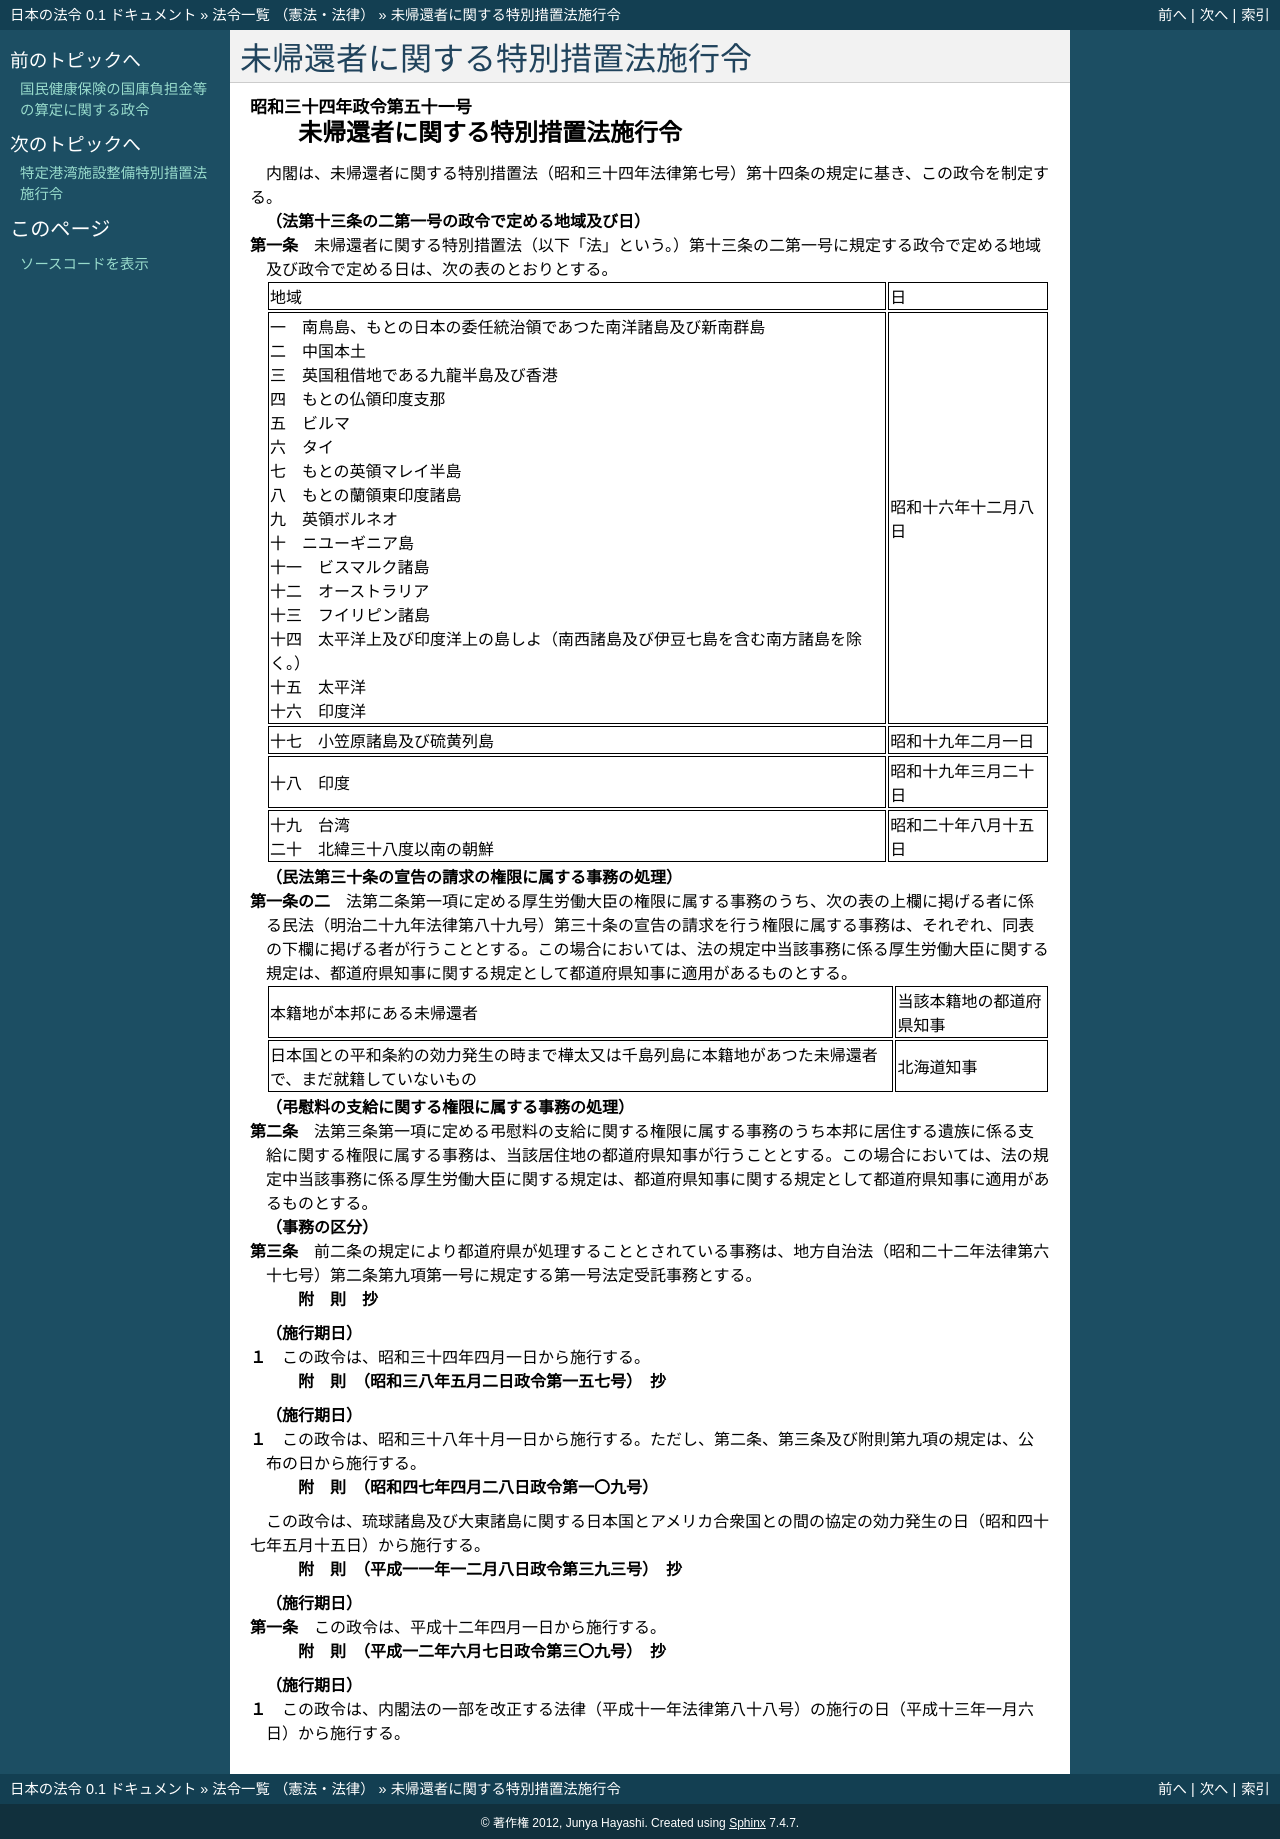

repository: ledmonster/japanese-law · page: doc/334/334CO0000000051_20010106_412CO0000000309.html · generator: sphinx

.. _334CO0000000051_20010106_412CO0000000309:

:orphan:

================================
未帰還者に関する特別措置法施行令
================================

.. raw:: html
    
    
    <main id="contentsLaw" class="active">
    <div id="innerDocument" class="active">
    
    
    
    
    <div style="margin-bottom: 12px;">
    <div id="lawTitleNo" style="font-size: 1.067rem; font-weight: bold;" class="_shokanBoxParent">昭和三十四年政令第五十一号<div class="_shokanBox"></div>
    <div class="_inyoBox" id="_inyo_"></div>
    </div>
    <div id="lawTitle" style="margin-left: 3rem; font-size: 1.5rem; font-weight: bold; line-height: 1.25em;" class="_shokanBoxParent">
    <span data-xpath="">未帰還者に関する特別措置法施行令</span><div class="_shokanBox" id="_shokan_"><div class="_shokanBtnIcons"></div></div>
    <div class="_inyoBox" id="_inyo_"></div>
    </div>
    </div><section id="EnactStatement" class="active EnactStatement"><div class="_div_EnactStatement _shokanBoxParent" style="text-indent: 1em;">
    <span data-xpath="">内閣は、未帰還者に関する特別措置法（昭和三十四年法律第七号）第十四条の規定に基き、この政令を制定する。</span><div class="_shokanBox" id="_shokan_"><div class="_shokanBtnIcons"></div></div>
    <div class="_inyoBox" id="_inyo_"></div>
    </div></section><section id="MainProvision" class="active MainProvision"><section id="" class="active Article"><div style="margin-left: 1em; font-weight: bold;" class="_div_ArticleCaption _shokanBoxParent">
    <span data-xpath="">（法第十三条の二第一号の政令で定める地域及び日）</span><div class="_shokanBox" id="_shokan_"><div class="_shokanBtnIcons"></div></div>
    <div class="_inyoBox" id="_inyo_"></div>
    </div>
    <div style="margin-left: 1em; text-indent: -1em;" id="" class="_div_ArticleTitle _shokanBoxParent">
    <span style="font-weight: bold;">第一条</span>　<span data-xpath="">未帰還者に関する特別措置法（以下「法」という。）第十三条の二第一号に規定する政令で定める地域及び政令で定める日は、次の表のとおりとする。</span><div class="_shokanBox" id="_shokan_"><div class="_shokanBtnIcons"></div></div>
    <div class="_inyoBox" id="_inyo_"></div>
    </div>
    <div class="_shokanBoxParent">
    <table class="Table" style="margin-left: 1em;">
    <tr class="TableRow">
    <td style="border-top: black solid 1px; border-bottom: black solid 1px; border-left: black solid 1px; border-right: black solid 1px;" class="col-pad"><div><span data-xpath="">地域</span></div></td>
    <td style="border-top: black solid 1px; border-bottom: black solid 1px; border-left: black solid 1px; border-right: black solid 1px;" class="col-pad"><div><span data-xpath="">日</span></div></td>
    </tr>
    <tr class="TableRow">
    <td style="border-top: black solid 1px; border-bottom: black solid 1px; border-left: black solid 1px; border-right: black solid 1px;" class="col-pad"><div>
    <span data-xpath="">一　南鳥島、もとの日本の委任統治領であつた南洋諸島及び新南群島</span><br><span data-xpath="">二　中国本土</span><br><span data-xpath="">三　英国租借地である九龍半島及び香港</span><br><span data-xpath="">四　もとの仏領印度支那</span><br><span data-xpath="">五　ビルマ</span><br><span data-xpath="">六　タイ</span><br><span data-xpath="">七　もとの英領マレイ半島</span><br><span data-xpath="">八　もとの蘭領東印度諸島</span><br><span data-xpath="">九　英領ボルネオ</span><br><span data-xpath="">十　ニユーギニア島</span><br><span data-xpath="">十一　ビスマルク諸島</span><br><span data-xpath="">十二　オーストラリア</span><br><span data-xpath="">十三　フイリピン諸島</span><br><span data-xpath="">十四　太平洋上及び印度洋上の島しよ（南西諸島及び伊豆七島を含む南方諸島を除く。）</span><br><span data-xpath="">十五　太平洋</span><br><span data-xpath="">十六　印度洋</span>
    </div></td>
    <td style="border-top: black solid 1px; border-bottom: black solid 1px; border-left: black solid 1px; border-right: black solid 1px;" class="col-pad"><div><span data-xpath="">昭和十六年十二月八日</span></div></td>
    </tr>
    <tr class="TableRow">
    <td style="border-top: black solid 1px; border-bottom: black solid 1px; border-left: black solid 1px; border-right: black solid 1px;" class="col-pad"><div><span data-xpath="">十七　小笠原諸島及び硫黄列島</span></div></td>
    <td style="border-top: black solid 1px; border-bottom: black solid 1px; border-left: black solid 1px; border-right: black solid 1px;" class="col-pad"><div><span data-xpath="">昭和十九年二月一日</span></div></td>
    </tr>
    <tr class="TableRow">
    <td style="border-top: black solid 1px; border-bottom: black solid 1px; border-left: black solid 1px; border-right: black solid 1px;" class="col-pad"><div><span data-xpath="">十八　印度</span></div></td>
    <td style="border-top: black solid 1px; border-bottom: black solid 1px; border-left: black solid 1px; border-right: black solid 1px;" class="col-pad"><div><span data-xpath="">昭和十九年三月二十日</span></div></td>
    </tr>
    <tr class="TableRow">
    <td style="border-top: black solid 1px; border-bottom: black solid 1px; border-left: black solid 1px; border-right: black solid 1px;" class="col-pad"><div>
    <span data-xpath="">十九　台湾</span><br><span data-xpath="">二十　北緯三十八度以南の朝鮮</span>
    </div></td>
    <td style="border-top: black solid 1px; border-bottom: black solid 1px; border-left: black solid 1px; border-right: black solid 1px;" class="col-pad"><div><span data-xpath="">昭和二十年八月十五日</span></div></td>
    </tr>
    </table>
    <div class="_shokanBox"></div>
    <div class="_inyoBox"></div>
    </div></section><section id="" class="active Article"><div style="margin-left: 1em; font-weight: bold;" class="_div_ArticleCaption _shokanBoxParent">
    <span data-xpath="">（民法第三十条の宣告の請求の権限に属する事務の処理）</span><div class="_shokanBox" id="_shokan_"><div class="_shokanBtnIcons"></div></div>
    <div class="_inyoBox" id="_inyo_"></div>
    </div>
    <div style="margin-left: 1em; text-indent: -1em;" id="" class="_div_ArticleTitle _shokanBoxParent">
    <span style="font-weight: bold;">第一条の二</span>　<span data-xpath="">法第二条第一項に定める厚生労働大臣の権限に属する事務のうち、次の表の上欄に掲げる者に係る民法（明治二十九年法律第八十九号）第三十条の宣告の請求を行う権限に属する事務は、それぞれ、同表の下欄に掲げる者が行うこととする。</span><span data-xpath="">この場合においては、法の規定中当該事務に係る厚生労働大臣に関する規定は、都道府県知事に関する規定として都道府県知事に適用があるものとする。</span><div class="_shokanBox" id="_shokan_"><div class="_shokanBtnIcons"></div></div>
    <div class="_inyoBox" id="_inyo_"></div>
    </div>
    <div class="_shokanBoxParent">
    <table class="Table" style="margin-left: 1em;">
    <tr class="TableRow">
    <td style="border-top: black solid 1px; border-bottom: black solid 1px; border-left: black solid 1px; border-right: black solid 1px;" class="col-pad"><div><span data-xpath="">本籍地が本邦にある未帰還者</span></div></td>
    <td style="border-top: black solid 1px; border-bottom: black solid 1px; border-left: black solid 1px; border-right: black solid 1px;" class="col-pad"><div><span data-xpath="">当該本籍地の都道府県知事</span></div></td>
    </tr>
    <tr class="TableRow">
    <td style="border-top: black solid 1px; border-bottom: black solid 1px; border-left: black solid 1px; border-right: black solid 1px;" class="col-pad"><div><span data-xpath="">日本国との平和条約の効力発生の時まで樺太又は千島列島に本籍地があつた未帰還者で、まだ就籍していないもの</span></div></td>
    <td style="border-top: black solid 1px; border-bottom: black solid 1px; border-left: black solid 1px; border-right: black solid 1px;" class="col-pad"><div><span data-xpath="">北海道知事</span></div></td>
    </tr>
    </table>
    <div class="_shokanBox"></div>
    <div class="_inyoBox"></div>
    </div></section><section id="" class="active Article"><div style="margin-left: 1em; font-weight: bold;" class="_div_ArticleCaption _shokanBoxParent">
    <span data-xpath="">（弔慰料の支給に関する権限に属する事務の処理）</span><div class="_shokanBox" id="_shokan_"><div class="_shokanBtnIcons"></div></div>
    <div class="_inyoBox" id="_inyo_"></div>
    </div>
    <div style="margin-left: 1em; text-indent: -1em;" id="" class="_div_ArticleTitle _shokanBoxParent">
    <span style="font-weight: bold;">第二条</span>　<span data-xpath="">法第三条第一項に定める弔慰料の支給に関する権限に属する事務のうち本邦に居住する遺族に係る支給に関する権限に属する事務は、当該居住地の都道府県知事が行うこととする。</span><span data-xpath="">この場合においては、法の規定中当該事務に係る厚生労働大臣に関する規定は、都道府県知事に関する規定として都道府県知事に適用があるものとする。</span><div class="_shokanBox" id="_shokan_"><div class="_shokanBtnIcons"></div></div>
    <div class="_inyoBox" id="_inyo_"></div>
    </div></section><section id="" class="active Article"><div style="margin-left: 1em; font-weight: bold;" class="_div_ArticleCaption _shokanBoxParent">
    <span data-xpath="">（事務の区分）</span><div class="_shokanBox" id="_shokan_"><div class="_shokanBtnIcons"></div></div>
    <div class="_inyoBox" id="_inyo_"></div>
    </div>
    <div style="margin-left: 1em; text-indent: -1em;" id="" class="_div_ArticleTitle _shokanBoxParent">
    <span style="font-weight: bold;">第三条</span>　<span data-xpath="">前二条の規定により都道府県が処理することとされている事務は、地方自治法（昭和二十二年法律第六十七号）第二条第九項第一号に規定する第一号法定受託事務とする。</span><div class="_shokanBox" id="_shokan_"><div class="_shokanBtnIcons"></div></div>
    <div class="_inyoBox" id="_inyo_"></div>
    </div></section></section><section id="" class="active SupplProvision"><div class="_div_SupplProvisionLabel SupplProvisionLabel _shokanBoxParent" style="margin-bottom: 10px; margin-left: 3em; font-weight: bold;">
    <span data-xpath="">附　則</span>　抄<div class="_shokanBox" id="_shokan_"><div class="_shokanBtnIcons"></div></div>
    <div class="_inyoBox" id="_inyo_"></div>
    </div>
    <section class="active Paragraph"><div id="" style="margin-left: 1em; font-weight: bold;" class="_div_ParagraphCaption _shokanBoxParent">
    <span data-xpath="">（施行期日）</span><div class="_shokanBox"></div>
    <div class="_inyoBox"></div>
    </div>
    <div style="margin-left: 1em; text-indent: -1em;" class="_div_ParagraphSentence _shokanBoxParent">
    <span style="font-weight: bold;">１</span>　<span data-xpath="">この政令は、昭和三十四年四月一日から施行する。</span><div class="_shokanBox" id="_shokan_"><div class="_shokanBtnIcons"></div></div>
    <div class="_inyoBox" id="_inyo_"></div>
    </div></section></section><section id="" class="active SupplProvision"><div class="_div_SupplProvisionLabel SupplProvisionLabel _shokanBoxParent" style="margin-bottom: 10px; margin-left: 3em; font-weight: bold;">
    <span data-xpath="">附　則</span>　（昭和三八年五月二日政令第一五七号）　抄<div class="_shokanBox" id="_shokan_"><div class="_shokanBtnIcons"></div></div>
    <div class="_inyoBox" id="_inyo_"></div>
    </div>
    <section class="active Paragraph"><div id="" style="margin-left: 1em; font-weight: bold;" class="_div_ParagraphCaption _shokanBoxParent">
    <span data-xpath="">（施行期日）</span><div class="_shokanBox"></div>
    <div class="_inyoBox"></div>
    </div>
    <div style="margin-left: 1em; text-indent: -1em;" class="_div_ParagraphSentence _shokanBoxParent">
    <span style="font-weight: bold;">１</span>　<span data-xpath="">この政令は、昭和三十八年十月一日から施行する。</span><span data-xpath="">ただし、第二条、第三条及び附則第九項の規定は、公布の日から施行する。</span><div class="_shokanBox" id="_shokan_"><div class="_shokanBtnIcons"></div></div>
    <div class="_inyoBox" id="_inyo_"></div>
    </div></section></section><section id="" class="active SupplProvision"><div class="_div_SupplProvisionLabel SupplProvisionLabel _shokanBoxParent" style="margin-bottom: 10px; margin-left: 3em; font-weight: bold;">
    <span data-xpath="">附　則</span>　（昭和四七年四月二八日政令第一〇九号）<div class="_shokanBox" id="_shokan_"><div class="_shokanBtnIcons"></div></div>
    <div class="_inyoBox" id="_inyo_"></div>
    </div>
    <section class="active Paragraph"><div style="text-indent: 1em;" class="_div_ParagraphSentence _shokanBoxParent">
    <span data-xpath="">この政令は、琉球諸島及び大東諸島に関する日本国とアメリカ合衆国との間の協定の効力発生の日（昭和四十七年五月十五日）から施行する。</span><div class="_shokanBox" id="_shokan_"><div class="_shokanBtnIcons"></div></div>
    <div class="_inyoBox" id="_inyo_"></div>
    </div></section></section><section id="" class="active SupplProvision"><div class="_div_SupplProvisionLabel SupplProvisionLabel _shokanBoxParent" style="margin-bottom: 10px; margin-left: 3em; font-weight: bold;">
    <span data-xpath="">附　則</span>　（平成一一年一二月八日政令第三九三号）　抄<div class="_shokanBox" id="_shokan_"><div class="_shokanBtnIcons"></div></div>
    <div class="_inyoBox" id="_inyo_"></div>
    </div>
    <section id="" class="active Article"><div style="margin-left: 1em; font-weight: bold;" class="_div_ArticleCaption _shokanBoxParent">
    <span data-xpath="">（施行期日）</span><div class="_shokanBox" id="_shokan_"><div class="_shokanBtnIcons"></div></div>
    <div class="_inyoBox" id="_inyo_"></div>
    </div>
    <div style="margin-left: 1em; text-indent: -1em;" id="" class="_div_ArticleTitle _shokanBoxParent">
    <span style="font-weight: bold;">第一条</span>　<span data-xpath="">この政令は、平成十二年四月一日から施行する。</span><div class="_shokanBox" id="_shokan_"><div class="_shokanBtnIcons"></div></div>
    <div class="_inyoBox" id="_inyo_"></div>
    </div></section></section><section id="" class="active SupplProvision"><div class="_div_SupplProvisionLabel SupplProvisionLabel _shokanBoxParent" style="margin-bottom: 10px; margin-left: 3em; font-weight: bold;">
    <span data-xpath="">附　則</span>　（平成一二年六月七日政令第三〇九号）　抄<div class="_shokanBox" id="_shokan_"><div class="_shokanBtnIcons"></div></div>
    <div class="_inyoBox" id="_inyo_"></div>
    </div>
    <section class="active Paragraph"><div id="" style="margin-left: 1em; font-weight: bold;" class="_div_ParagraphCaption _shokanBoxParent">
    <span data-xpath="">（施行期日）</span><div class="_shokanBox"></div>
    <div class="_inyoBox"></div>
    </div>
    <div style="margin-left: 1em; text-indent: -1em;" class="_div_ParagraphSentence _shokanBoxParent">
    <span style="font-weight: bold;">１</span>　<span data-xpath="">この政令は、内閣法の一部を改正する法律（平成十一年法律第八十八号）の施行の日（平成十三年一月六日）から施行する。</span><div class="_shokanBox" id="_shokan_"><div class="_shokanBtnIcons"></div></div>
    <div class="_inyoBox" id="_inyo_"></div>
    </div></section></section>
    
    
    
    
    
    </div>
    </main>
    
    
